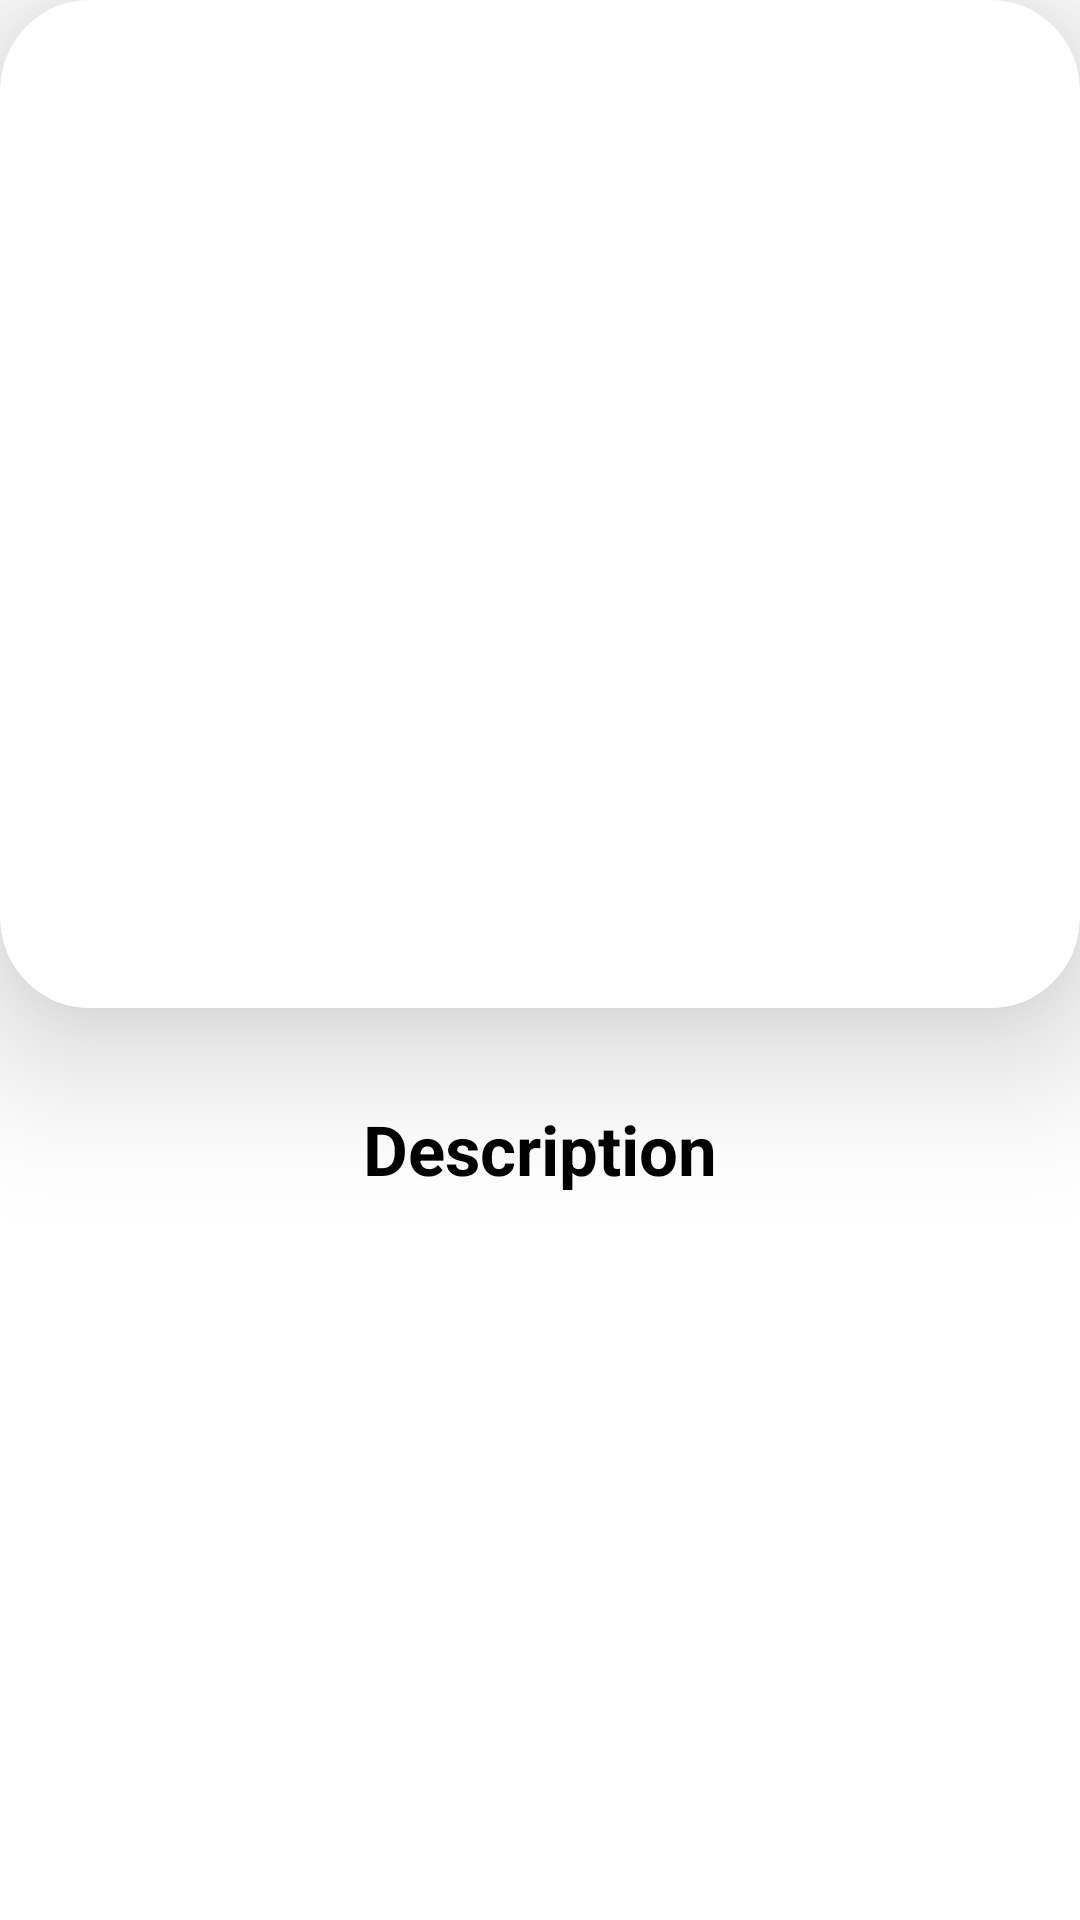

Layout XML and referenced resources for this Android screen:
<!-- AndroidManifest.xml: application theme Theme.Ourmemories -->
<!-- res/layout/itemmemories.xml -->
<?xml version="1.0" encoding="utf-8"?>
<androidx.constraintlayout.widget.ConstraintLayout
    xmlns:android="http://schemas.android.com/apk/res/android"
    xmlns:app="http://schemas.android.com/apk/res-auto"
    xmlns:tools="http://schemas.android.com/tools"
    android:layout_width="match_parent"
    android:layout_height="match_parent">

    <com.google.android.material.card.MaterialCardView
        android:id="@+id/cardPhoto"
        android:layout_width="match_parent"
        android:layout_height="wrap_content"
        android:background="?android:selectableItemBackground"
        app:cardCornerRadius="30dp"
        android:clickable="true"
        app:cardElevation="30dp"
        tools:ignore="MissingConstraints">

        <androidx.constraintlayout.widget.ConstraintLayout
            android:layout_width="match_parent"
            android:layout_height="wrap_content">

            <ImageView
                android:id="@+id/imgPhoto"
                android:layout_width="match_parent"
                android:layout_height="0dp"
                android:background="@color/white"
                android:scaleType="centerCrop"
                app:layout_constraintDimensionRatio="H,1:1"
                app:layout_constraintStart_toStartOf="parent"
                app:layout_constraintTop_toTopOf="parent"
                android:layout_marginRight="12dp"
                android:layout_marginLeft="12dp"
                tools:src="@tools:sample/backgrounds/scenic" />


        </androidx.constraintlayout.widget.ConstraintLayout>


    </com.google.android.material.card.MaterialCardView>

    <TextView
        android:layout_width="wrap_content"
        android:layout_height="wrap_content"
        android:text="@string/description"
        app:layout_constraintBottom_toBottomOf="parent"
        app:layout_constraintEnd_toEndOf="parent"
        app:layout_constraintStart_toStartOf="parent"
        app:layout_constraintTop_toBottomOf="@+id/cardPhoto"
        app:layout_constraintVertical_bias="0.116"
        android:textSize="23dp"
        android:textStyle="bold"
        android:textColor="@color/black"
        />

</androidx.constraintlayout.widget.ConstraintLayout>
<!-- resources referenced by this layout -->
<resources>
  <string name="description">Description</string>
  <style name="Theme.Ourmemories" parent="Theme.MaterialComponents.DayNight.DarkActionBar">
          
          <item name="colorPrimary">@color/purple_500</item>
          <item name="colorPrimaryVariant">@color/purple_700</item>
          <item name="colorOnPrimary">@color/white</item>
          
          <item name="colorSecondary">@color/teal_200</item>
          <item name="colorSecondaryVariant">@color/teal_700</item>
          <item name="colorOnSecondary">@color/black</item>
          
          <item name="android:statusBarColor" tools:targetApi="l">?attr/colorPrimaryVariant</item>
          
      </style>
  <!-- not gathered from this repository: default colours our renderer supplied (Android Studio template values) -->
  <color name="purple_500">#FF6200EE</color>
  <color name="purple_700">#FF3700B3</color>
  <color name="teal_200">#FF03DAC5</color>
  <color name="teal_700">#FF018786</color>
  <color name="black">#FF000000</color>
  <color name="white">#FFFFFFFF</color>
</resources>
